Dataset: data2 (GitHub, ikathuria/GestureRecognition). Classes: down gesture, eight hand gesture, five hand gesture, four hand gesture, left gesture, nine hand gesture, off gesture, one hand gesture, right gesture, seven hand gesture, six hand gesture, three hand gesture, two hand gesture, zero hand gesture.

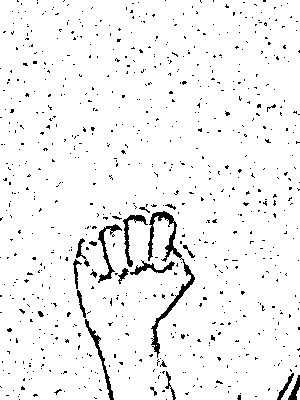
Label: off gesture

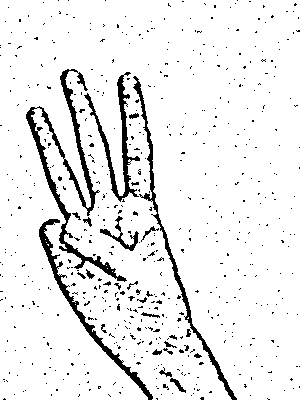
Label: three hand gesture

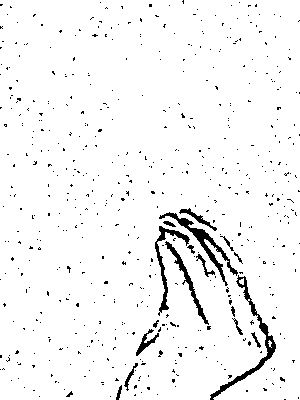
Label: seven hand gesture

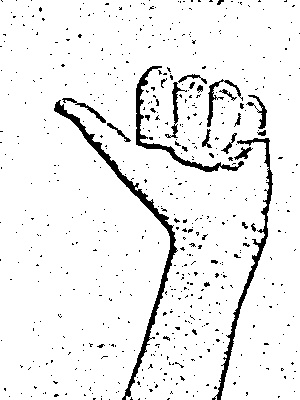
Label: left gesture

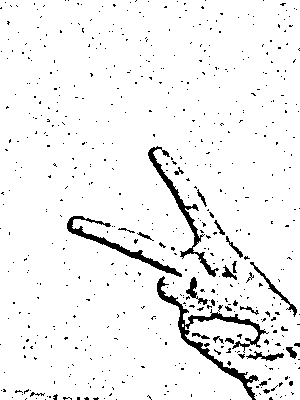
Label: two hand gesture

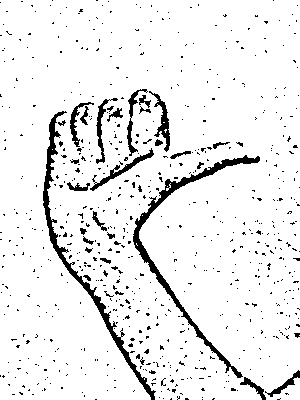
Label: right gesture
